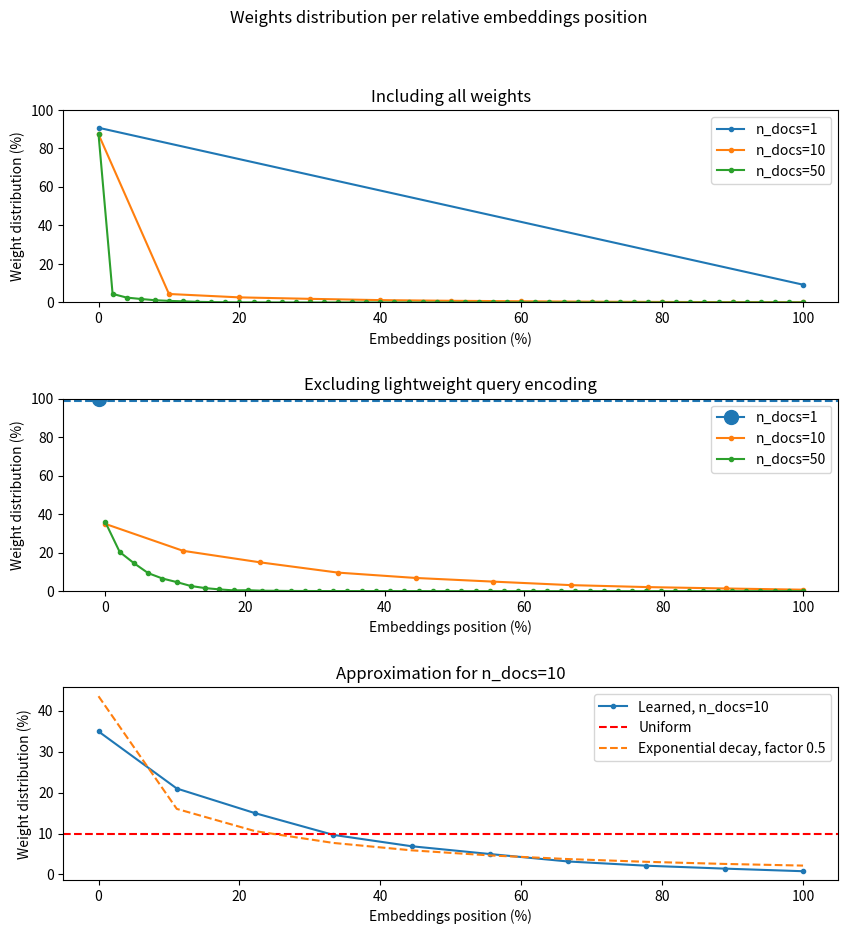

Write the Python code that produced this figure. (Note: this script raises an exception after producing the figure.)
import argparse
from typing import Any, Dict, List

import numpy as np
from matplotlib import pyplot as plt


def parse_args():
    """
    Parse command-line arguments.

    Returns:
        argparse.Namespace: Parsed command-line arguments.

    Arguments:
        Run the script with --help or -h to see the full list of arguments.
    """
    parser = argparse.ArgumentParser()
    return parser.parse_args()


def plot(data: Dict[str, Any]):
    fig, (ax1, ax2, ax3) = plt.subplots(3, 1, figsize=(10, 10))
    fig.suptitle('Weights distribution per relative embeddings position')

    for ax in [ax1, ax2, ax3]:
        ax.set_xlabel('Embeddings position (%)')
        ax.set_ylabel('Weight distribution (%)')
        if ax != ax3:
            ax.set_ylim(0, 100)
    ax1.set_title('Including all weights')
    ax2.set_title('Excluding lightweight query encoding')
    ax3.set_title('Approximation for n_docs=10')
    
    plt.subplots_adjust(hspace=0.5)

    # For each n_docs, plot the weights of the embeddings as a line plot with dots. The first element should be left and the last should be right.
    for i in range(len(data)):
        n_docs = data[i]["n_docs"]
        weights = data[i]["weights"]

        # Normalize weights
        weights_normalized = np.array(weights)
        weights_normalized = weights_normalized / np.sum(weights_normalized) * 100

        # Normalize x-axis values
        x_values = np.linspace(0, 100, len(weights_normalized))

        # Plot the weights as a line plot with dots
        ax1.plot(x_values, weights_normalized, marker='.', label=f"n_docs={n_docs}")

        # Ignore the first element and normalize
        weights_ignored = weights[1:]
        weights_ignored = np.array(weights_ignored)
        weights_ignored = weights_ignored / np.sum(weights_ignored) * 100

        # Normalize x-axis values
        x_values_ignored = np.linspace(0, 100, len(weights_ignored))

        # Highlight the dot of n_docs=1 more
        if n_docs == 1:
            ax2.plot(x_values_ignored[0] - 1, weights_ignored[0], marker='o', markersize=10, label="n_docs=1")
            ax2.axhline(y=weights_ignored[0] - 1, linestyle='--')
        else:
            ax2.plot(x_values_ignored, weights_ignored, marker='.', label=f"n_docs={n_docs}")

        if n_docs == 10:
            # Ignore the first element
            weights_ignored = weights[1:]

            # Normalize weights
            weights_ignored = np.array(weights_ignored)
            weights_ignored = weights_ignored / np.sum(weights_ignored) * 100

            # Normalize x-axis values
            x_values_ignored = np.linspace(0, 100, len(weights_ignored))

            # Plot the weights as a line plot with dots
            ax3.plot(x_values_ignored, weights_ignored, marker='.', label=f"Learned, n_docs={n_docs}")

            # Add a horizontal line for uniform weight distribution
            uniform_weight = 100 / len(weights_ignored)
            ax3.axhline(y=uniform_weight, color='r', linestyle='--', label='Uniform')

            # Add exponential weight distribution
            exp_factor = 0.5
            exponential_approximation = np.array([np.exp(-i**exp_factor) for i in range(len(weights_ignored))])
            exponential_approximation = exponential_approximation / np.sum(exponential_approximation) * 100
            ax3.plot(x_values_ignored, exponential_approximation, linestyle='--', label=f'Exponential decay, factor {exp_factor}')

    for ax in [ax1, ax2, ax3]:
        ax.legend()

    fig.savefig("plot_data/figures/weights_per_n_docs.png", transparent=True)
    plt.show()


def main(args: argparse.Namespace) -> None:
    data = [
        {
            "n_docs": 1,
            "weights": [0.9076, 0.0924],
        },
        {
            "n_docs": 10,
            "weights": [0.8738, 0.0441, 0.0265, 0.0189, 0.0122, 0.0087, 0.0063, 0.0040, 0.0027, 0.0018, 0.0010],
        },
        # TODO: weights for n_docs=50 might be wrong, as they were taken from the n_docs=100 ckpt, but the dataset had a cutoff at 50.
        {
            "n_docs": 50,
            "weights": [6.1860e-01, 3.1507e-02, 1.7957e-02, 1.2845e-02, 8.2813e-03, 5.8220e-03, 4.1911e-03, 2.3847e-03, 1.4328e-03, 8.3651e-04, 3.8189e-04, 4.6364e-04, 2.2494e-04, 1.9244e-04, 1.1995e-04, 1.0833e-04, 8.1869e-05, 8.2562e-05, 7.7056e-05, 6.6695e-05, 6.8781e-05, 6.2544e-05, 5.3033e-05, 5.4206e-05, 4.6119e-05, 4.5453e-05, 4.5334e-05, 4.5128e-05, 3.8741e-05, 3.7301e-05, 3.6252e-05, 3.1634e-05, 3.4454e-05, 3.3963e-05, 3.2409e-05, 2.9048e-05, 3.1335e-05, 3.0301e-05, 2.9177e-05, 2.7900e-05, 3.1160e-05, 2.7726e-05, 2.7052e-05, 2.5422e-05, 2.4664e-05, 2.3843e-05, 2.4959e-05, 2.6145e-05, 2.5306e-05, 2.4356e-05, 2.2714e-05],
        },
    ]

    plot(data)


if __name__ == "__main__":
    args = parse_args()
    main(args)
